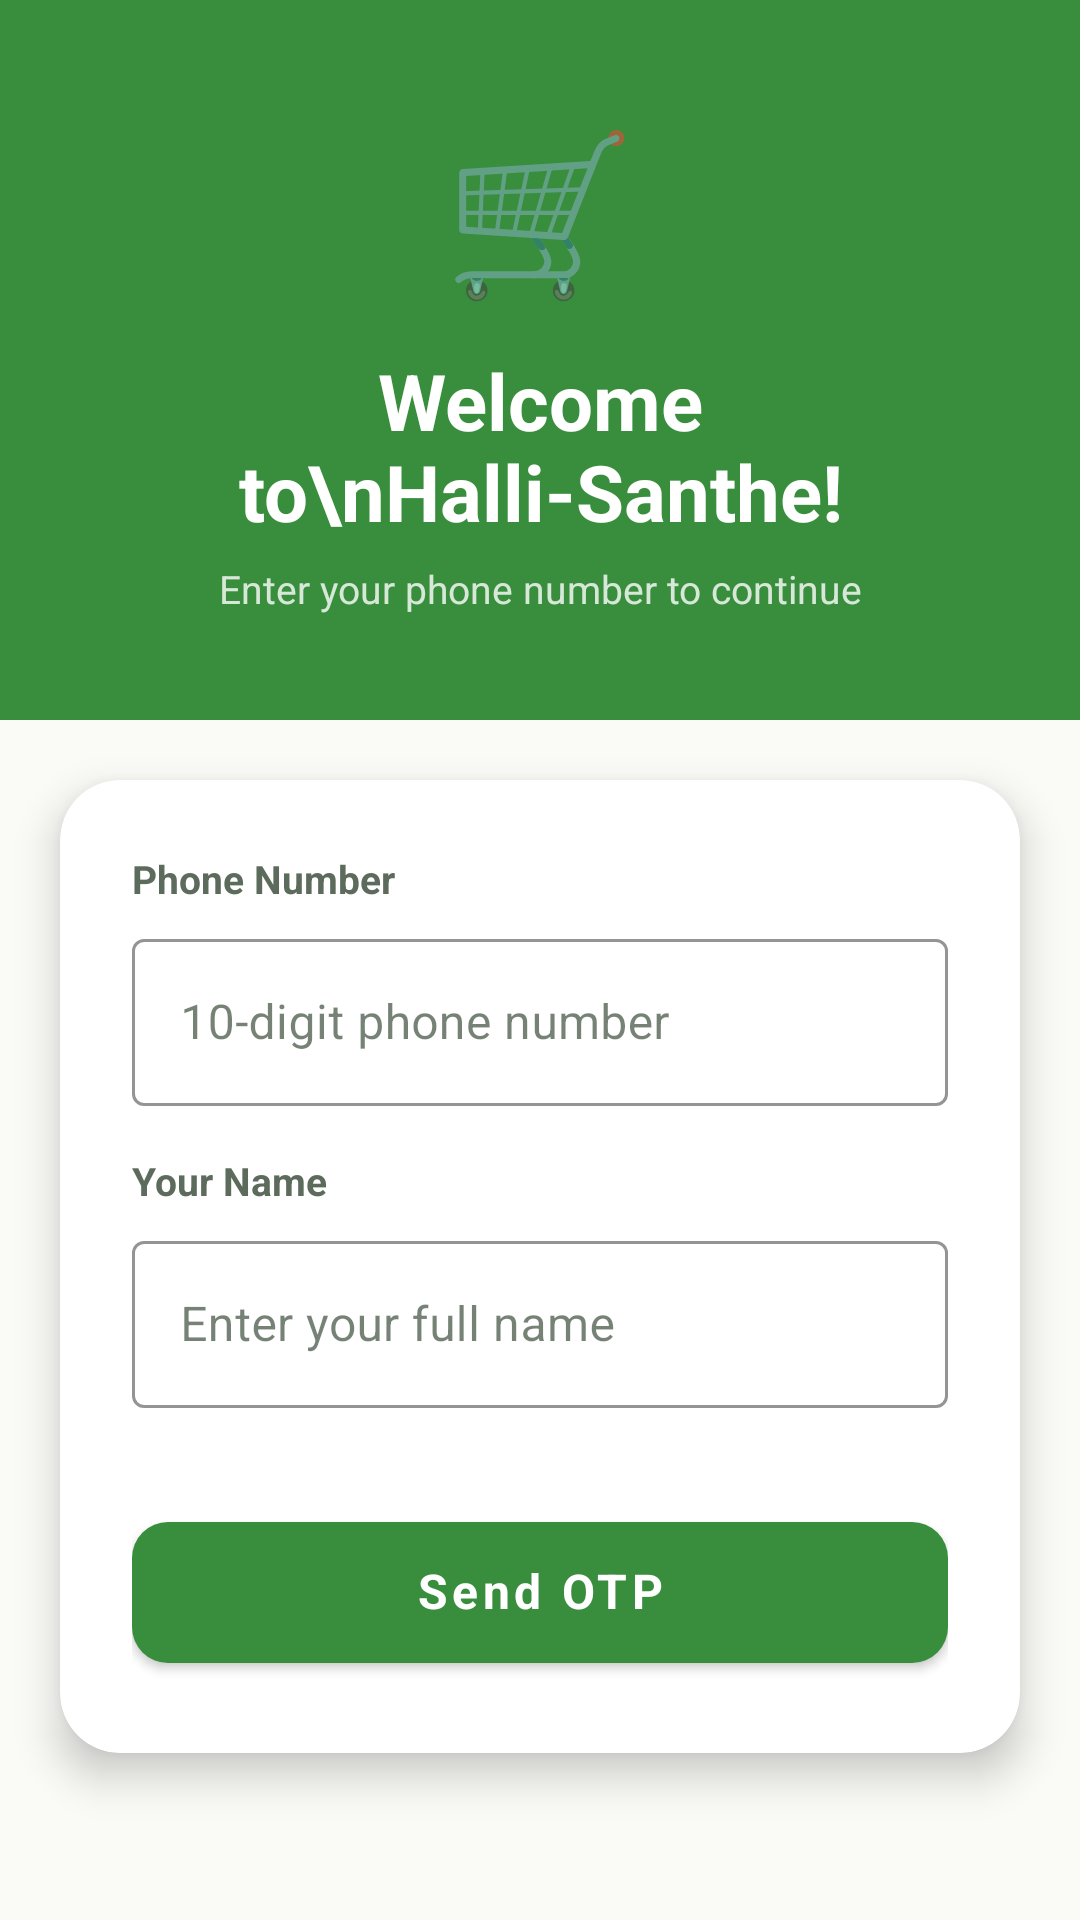

Android layout source for this screen:
<!-- AndroidManifest.xml: application theme Theme.HalliSanthe -->
<!-- res/layout/activity_login.xml -->
<?xml version="1.0" encoding="utf-8"?>
<ScrollView xmlns:android="http://schemas.android.com/apk/res/android"
    xmlns:app="http://schemas.android.com/apk/res-auto"
    android:layout_width="match_parent"
    android:layout_height="match_parent"
    android:background="@color/bg_light"
    android:fillViewport="true">

    <LinearLayout
        android:layout_width="match_parent"
        android:layout_height="wrap_content"
        android:orientation="vertical">

        
        <LinearLayout
            android:layout_width="match_parent"
            android:layout_height="240dp"
            android:background="@color/green_700"
            android:orientation="vertical"
            android:gravity="center"
            android:padding="24dp">

            <TextView
                android:layout_width="wrap_content"
                android:layout_height="wrap_content"
                android:text="🛒"
                android:textSize="52sp" />

            <TextView
                android:id="@+id/tv_title"
                android:layout_width="wrap_content"
                android:layout_height="wrap_content"
                android:text="Welcome to\nHalli-Santhe!"
                android:textColor="@color/white"
                android:textSize="26sp"
                android:textStyle="bold"
                android:gravity="center"
                android:layout_marginTop="12dp" />

            <TextView
                android:id="@+id/tv_subtitle"
                android:layout_width="wrap_content"
                android:layout_height="wrap_content"
                android:text="Enter your phone number to continue"
                android:textColor="#CCFFFFFF"
                android:textSize="13sp"
                android:layout_marginTop="6dp"
                android:gravity="center" />

        </LinearLayout>

        
        <com.google.android.material.card.MaterialCardView
            android:layout_width="match_parent"
            android:layout_height="wrap_content"
            android:layout_margin="20dp"
            app:cardCornerRadius="20dp"
            app:cardElevation="8dp"
            app:cardBackgroundColor="@color/white">

            <LinearLayout
                android:layout_width="match_parent"
                android:layout_height="wrap_content"
                android:orientation="vertical"
                android:padding="24dp">

                
                <TextView
                    android:layout_width="wrap_content"
                    android:layout_height="wrap_content"
                    android:text="Phone Number"
                    android:textColor="@color/text_secondary"
                    android:textSize="13sp"
                    android:textStyle="bold"
                    android:layout_marginBottom="6dp" />

                <com.google.android.material.textfield.TextInputLayout
                    android:layout_width="match_parent"
                    android:layout_height="wrap_content"
                    style="@style/Widget.MaterialComponents.TextInputLayout.OutlinedBox"
                    app:boxStrokeColor="@color/green_500"
                    app:hintTextColor="@color/green_700"
                    app:prefixText="+91  ">

                    <com.google.android.material.textfield.TextInputEditText
                        android:id="@+id/et_phone"
                        android:layout_width="match_parent"
                        android:layout_height="wrap_content"
                        android:hint="10-digit phone number"
                        android:inputType="phone"
                        android:maxLength="10"
                        />

                </com.google.android.material.textfield.TextInputLayout>

                
                <TextView
                    android:layout_width="wrap_content"
                    android:layout_height="wrap_content"
                    android:text="Your Name"
                    android:textColor="@color/text_secondary"
                    android:textSize="13sp"
                    android:textStyle="bold"
                    android:layout_marginTop="16dp"
                    android:layout_marginBottom="6dp" />

                <com.google.android.material.textfield.TextInputLayout
                    android:id="@+id/layout_name"
                    android:layout_width="match_parent"
                    android:layout_height="wrap_content"
                    style="@style/Widget.MaterialComponents.TextInputLayout.OutlinedBox"
                    app:boxStrokeColor="@color/green_500"
                    app:hintTextColor="@color/green_700">

                    <com.google.android.material.textfield.TextInputEditText
                        android:id="@+id/et_name"
                        android:layout_width="match_parent"
                        android:layout_height="wrap_content"
                        android:hint="Enter your full name"
                        android:inputType="textPersonName" />

                </com.google.android.material.textfield.TextInputLayout>

                
                <com.google.android.material.button.MaterialButton
                    android:id="@+id/btn_send_otp"
                    android:layout_width="match_parent"
                    android:layout_height="wrap_content"
                    android:layout_marginTop="32dp"
                    android:paddingTop="14dp"
                    android:paddingBottom="14dp"
                    android:includeFontPadding="false"
                    android:text="Send OTP"
                    android:textAllCaps="false"
                    android:textSize="16sp"
                    android:textStyle="bold"
                    app:cornerRadius="12dp"
                    style="@style/GreenButton" />

                
                <LinearLayout
                    android:id="@+id/layout_otp"
                    android:layout_width="match_parent"
                    android:layout_height="wrap_content"
                    android:orientation="vertical"
                    android:visibility="gone">

                    <View
                        android:layout_width="match_parent"
                        android:layout_height="1dp"
                        android:background="@color/divider"
                        android:layout_marginVertical="20dp" />

                    <TextView
                        android:layout_width="wrap_content"
                        android:layout_height="wrap_content"
                        android:text="Enter OTP"
                        android:textColor="@color/text_secondary"
                        android:textSize="13sp"
                        android:textStyle="bold"
                        android:layout_marginBottom="6dp" />

                    <com.google.android.material.textfield.TextInputLayout
                        android:layout_width="match_parent"
                        android:layout_height="wrap_content"
                        style="@style/Widget.MaterialComponents.TextInputLayout.OutlinedBox"
                        app:boxStrokeColor="@color/orange_500"
                        app:hintTextColor="@color/orange_700">

                        <com.google.android.material.textfield.TextInputEditText
                            android:id="@+id/et_otp"
                            android:layout_width="match_parent"
                            android:layout_height="wrap_content"
                            android:hint="6-digit OTP"
                            android:inputType="numberPassword"
                            android:maxLength="6" />

                    </com.google.android.material.textfield.TextInputLayout>

                </LinearLayout>

                
                <com.google.android.material.button.MaterialButton
                    android:id="@+id/btn_verify_otp"
                    android:layout_width="match_parent"
                    android:layout_height="wrap_content"
                    android:layout_marginTop="12dp"
                    android:paddingTop="14dp"
                    android:paddingBottom="14dp"
                    android:includeFontPadding="false"
                    android:text="Verify &amp; Continue"
                    android:textAllCaps="false"
                    android:textSize="16sp"
                    android:textStyle="bold"
                    android:visibility="gone"
                    app:cornerRadius="12dp"
                    style="@style/OrangeButton" />

                
                <ProgressBar
                    android:id="@+id/progress_bar"
                    android:layout_width="wrap_content"
                    android:layout_height="wrap_content"
                    android:layout_gravity="center"
                    android:layout_marginTop="12dp"
                    android:visibility="gone"
                    android:indeterminateTint="@color/green_700" />

            </LinearLayout>
        </com.google.android.material.card.MaterialCardView>

    </LinearLayout>
</ScrollView>
<!-- resources referenced by this layout -->
<resources>
  <color name="bg_light">#FAFAF7</color>
  <color name="divider">#E0E0E0</color>
  <color name="green_500">#4CAF50</color>
  <color name="green_700">#388E3C</color>
  <color name="orange_500">#FF6D00</color>
  <color name="orange_700">#E65100</color>
  <color name="text_secondary">#5D6B5D</color>
  <color name="white">#FFFFFF</color>
  <style name="GreenButton" parent="Widget.MaterialComponents.Button">
          <item name="backgroundTint">@color/green_700</item>
          <item name="android:textColor">@color/white</item>
          <item name="cornerRadius">12dp</item>
          <item name="android:textAllCaps">false</item>
          <item name="android:textSize">16sp</item>
          <item name="android:paddingTop">12dp</item>
          <item name="android:paddingBottom">12dp</item>
      </style>
  <style name="OrangeButton" parent="Widget.MaterialComponents.Button">
          <item name="backgroundTint">@color/orange_500</item>
          <item name="android:textColor">@color/white</item>
          <item name="cornerRadius">12dp</item>
          <item name="android:textAllCaps">false</item>
          <item name="android:textSize">16sp</item>
          <item name="android:paddingTop">12dp</item>
          <item name="android:paddingBottom">12dp</item>
      </style>
  <style name="Theme.HalliSanthe" parent="Theme.MaterialComponents.DayNight.DarkActionBar">
          <item name="colorPrimary">@color/green_700</item>
          <item name="colorPrimaryVariant">@color/green_900</item>
          <item name="colorOnPrimary">@color/white</item>
          <item name="colorSecondary">@color/orange_500</item>
          <item name="colorSecondaryVariant">@color/orange_700</item>
          <item name="colorOnSecondary">@color/white</item>
          <item name="android:colorBackground">@color/bg_light</item>
          <item name="colorSurface">@color/white</item>
          <item name="colorOnSurface">@color/text_primary</item>
          <item name="android:fontFamily">sans-serif</item>
          <item name="android:statusBarColor">@color/green_900</item>
          <item name="android:navigationBarColor">@color/white</item>
      </style>
  <color name="green_900">#1B5E20</color>
  <color name="text_primary">#1A2E1A</color>
</resources>
